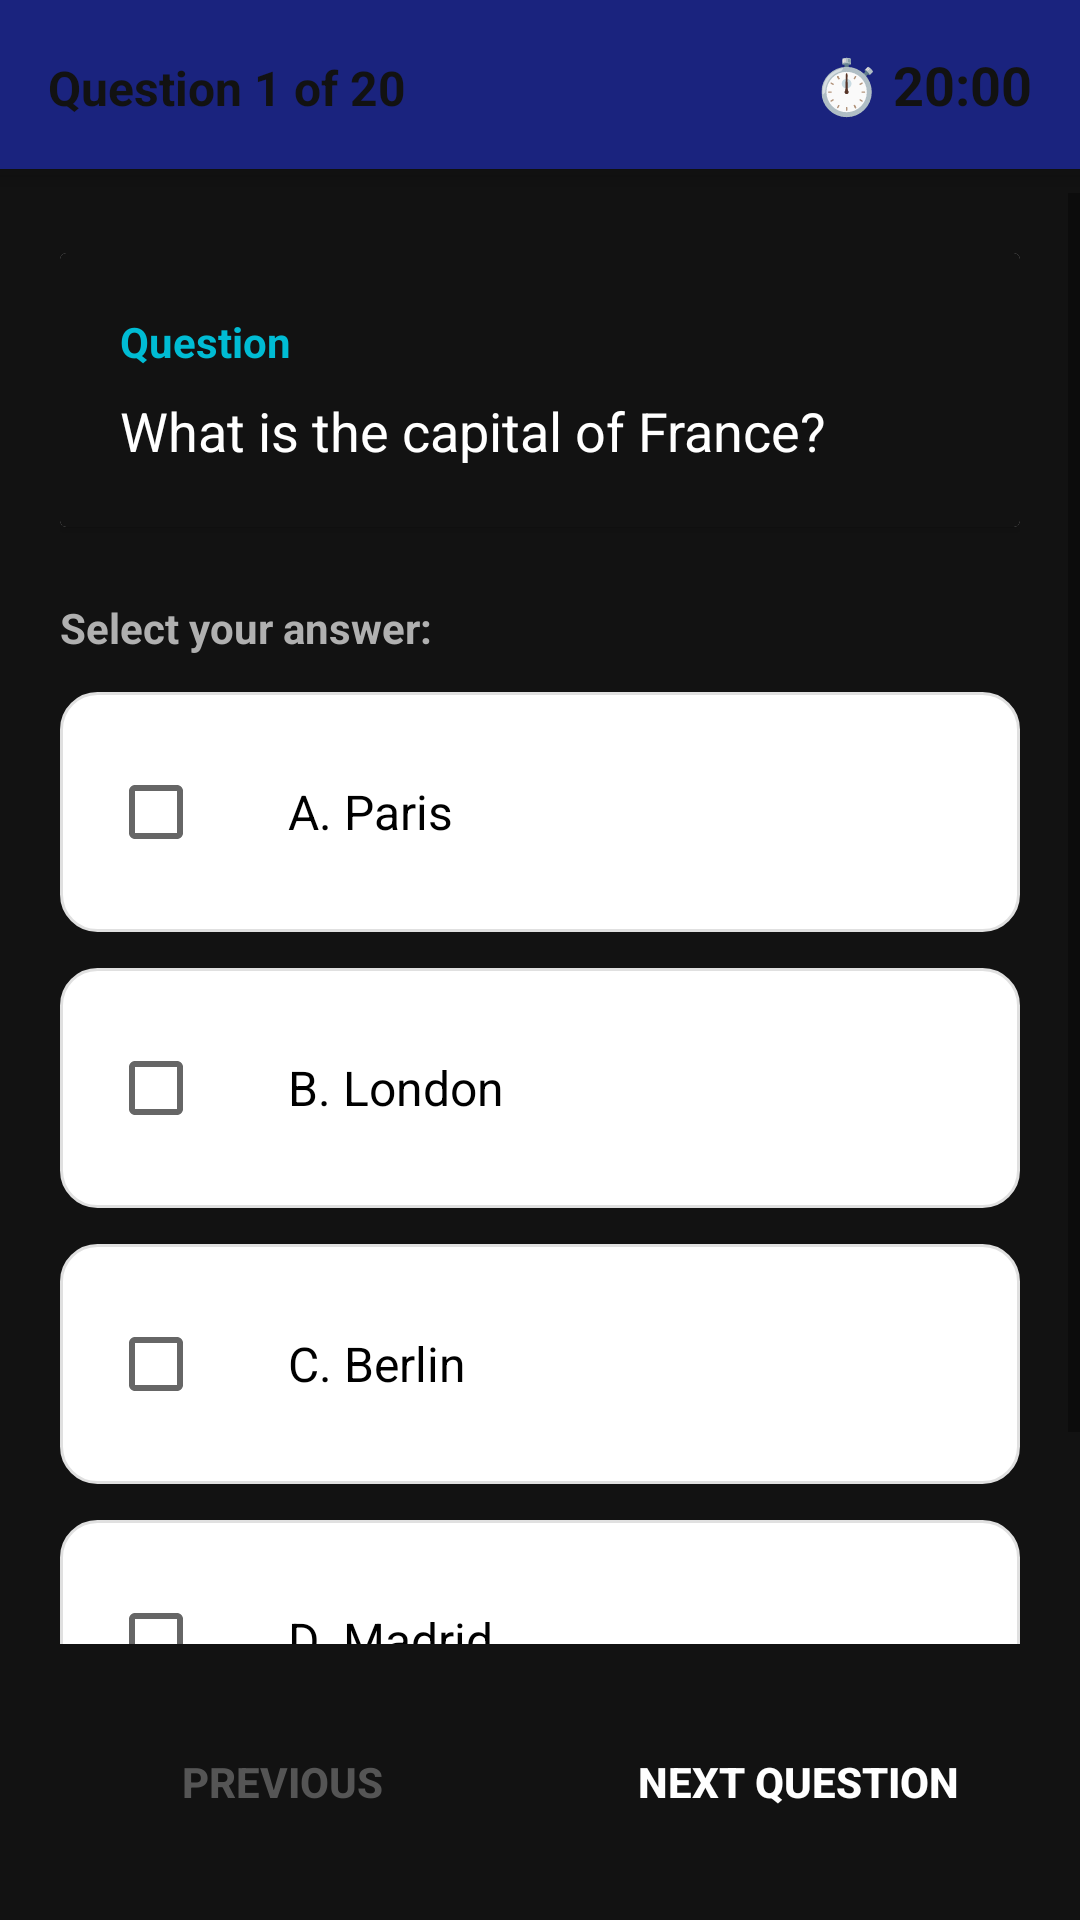

Layout XML and referenced resources for this Android screen:
<!-- AndroidManifest.xml: application theme Theme.LearnCraft -->
<!-- res/layout/activity_quiz.xml -->
<?xml version="1.0" encoding="utf-8"?>
<LinearLayout xmlns:android="http://schemas.android.com/apk/res/android"
    android:layout_width="match_parent"
    android:layout_height="match_parent"
    android:orientation="vertical"
    android:background="@color/background_light">

    
    <LinearLayout
        android:layout_width="match_parent"
        android:layout_height="wrap_content"
        android:orientation="horizontal"
        android:background="@color/primary_blue"
        android:padding="16dp"
        android:elevation="4dp">

        <TextView
            android:id="@+id/tvQuestionNumber"
            android:layout_width="0dp"
            android:layout_height="wrap_content"
            android:layout_weight="1"
            android:text="Question 1 of 20"
            android:textSize="16sp"
            android:textStyle="bold"
            android:textColor="@color/white"/>

        <TextView
            android:id="@+id/tvTimer"
            android:layout_width="wrap_content"
            android:layout_height="wrap_content"
            android:text="⏱️ 20:00"
            android:textSize="18sp"
            android:textStyle="bold"
            android:textColor="@color/white"/>

    </LinearLayout>

    
    <ProgressBar
        android:id="@+id/progressBar"
        android:layout_width="match_parent"
        android:layout_height="8dp"
        style="?android:attr/progressBarStyleHorizontal"
        android:progressTint="@color/accent_teal"
        android:progressBackgroundTint="@color/background_light"
        android:max="100"
        android:progress="0"/>

    
    <ScrollView
        android:layout_width="match_parent"
        android:layout_height="0dp"
        android:layout_weight="1"
        android:fillViewport="true">

        <LinearLayout
            android:layout_width="match_parent"
            android:layout_height="wrap_content"
            android:orientation="vertical"
            android:padding="20dp">

            
            <androidx.cardview.widget.CardView
                android:layout_width="match_parent"
                android:layout_height="wrap_content"
                android:layout_marginBottom="24dp"
                android:elevation="4dp"
                android:radius="12dp">

                <LinearLayout
                    android:layout_width="match_parent"
                    android:layout_height="wrap_content"
                    android:orientation="vertical"
                    android:padding="20dp"
                    android:background="@color/white">

                    <TextView
                        android:layout_width="wrap_content"
                        android:layout_height="wrap_content"
                        android:text="Question"
                        android:textSize="14sp"
                        android:textColor="@color/accent_teal"
                        android:textStyle="bold"
                        android:layout_marginBottom="8dp"/>

                    <TextView
                        android:id="@+id/tvQuestion"
                        android:layout_width="match_parent"
                        android:layout_height="wrap_content"
                        android:text="What is the capital of France?"
                        android:textSize="18sp"
                        android:textColor="@color/text_primary"
                        android:lineSpacingExtra="4dp"/>

                </LinearLayout>

            </androidx.cardview.widget.CardView>

            
            <TextView
                android:layout_width="wrap_content"
                android:layout_height="wrap_content"
                android:text="Select your answer:"
                android:textSize="14sp"
                android:textColor="@color/text_secondary"
                android:textStyle="bold"
                android:layout_marginBottom="12dp"/>

            
            <LinearLayout
                android:id="@+id/layoutOption1"
                android:layout_width="match_parent"
                android:layout_height="wrap_content"
                android:minHeight="70dp"
                android:orientation="horizontal"
                android:background="@drawable/option_background"
                android:padding="16dp"
                android:layout_marginBottom="12dp"
                android:clickable="true"
                android:focusable="true"
                android:gravity="center_vertical">

                <CheckBox
                    android:id="@+id/checkOption1"
                    android:layout_width="wrap_content"
                    android:layout_height="wrap_content"
                    android:clickable="false"
                    android:focusable="false" />

                <TextView
                    android:id="@+id/tvOption1"
                    android:layout_width="0dp"
                    android:layout_height="wrap_content"
                    android:layout_weight="1"
                    android:text="A. Paris"
                    android:textSize="16sp"
                    android:textColor="#000000"
                    android:paddingStart="12dp"
                    android:paddingEnd="0dp"/>

            </LinearLayout>

            
            <LinearLayout
                android:id="@+id/layoutOption2"
                android:layout_width="match_parent"
                android:layout_height="wrap_content"
                android:minHeight="70dp"
                android:orientation="horizontal"
                android:background="@drawable/option_background"
                android:padding="16dp"
                android:layout_marginBottom="12dp"
                android:clickable="true"
                android:focusable="true"
                android:gravity="center_vertical">

                <CheckBox
                    android:id="@+id/checkOption2"
                    android:layout_width="wrap_content"
                    android:layout_height="wrap_content"
                    android:clickable="false"
                    android:focusable="false"/>

                <TextView
                    android:id="@+id/tvOption2"
                    android:layout_width="0dp"
                    android:layout_height="wrap_content"
                    android:layout_weight="1"
                    android:text="B. London"
                    android:textSize="16sp"
                    android:textColor="#000000"
                    android:paddingStart="12dp"
                    android:paddingEnd="0dp"/>

            </LinearLayout>

            
            <LinearLayout
                android:id="@+id/layoutOption3"
                android:layout_width="match_parent"
                android:layout_height="wrap_content"
                android:minHeight="70dp"
                android:orientation="horizontal"
                android:background="@drawable/option_background"
                android:padding="16dp"
                android:layout_marginBottom="12dp"
                android:clickable="true"
                android:focusable="true"
                android:gravity="center_vertical">

                <CheckBox
                    android:id="@+id/checkOption3"
                    android:layout_width="wrap_content"
                    android:layout_height="wrap_content"
                    android:clickable="false"
                    android:focusable="false"/>

                <TextView
                    android:id="@+id/tvOption3"
                    android:layout_width="0dp"
                    android:layout_height="wrap_content"
                    android:layout_weight="1"
                    android:text="C. Berlin"
                    android:textSize="16sp"
                    android:textColor="#000000"
                    android:paddingStart="12dp"
                    android:paddingEnd="0dp"/>

            </LinearLayout>

            
            <LinearLayout
                android:id="@+id/layoutOption4"
                android:layout_width="match_parent"
                android:layout_height="wrap_content"
                android:minHeight="70dp"
                android:orientation="horizontal"
                android:background="@drawable/option_background"
                android:padding="16dp"
                android:layout_marginBottom="24dp"
                android:clickable="true"
                android:focusable="true"
                android:gravity="center_vertical">

                <CheckBox
                    android:id="@+id/checkOption4"
                    android:layout_width="wrap_content"
                    android:layout_height="wrap_content"
                    android:clickable="false"
                    android:focusable="false"/>

                <TextView
                    android:id="@+id/tvOption4"
                    android:layout_width="0dp"
                    android:layout_height="wrap_content"
                    android:layout_weight="1"
                    android:text="D. Madrid"
                    android:textSize="16sp"
                    android:textColor="#000000"
                    android:paddingStart="12dp"
                    android:paddingEnd="0dp"/>

            </LinearLayout>

        </LinearLayout>

    </ScrollView>

    
    
    <LinearLayout
        android:layout_width="match_parent"
        android:layout_height="wrap_content"
        android:orientation="horizontal"
        android:padding="16dp"
        android:weightSum="2">

        <androidx.appcompat.widget.AppCompatButton
            android:id="@+id/btnPrevious"
            android:layout_width="0dp"
            android:layout_height="60dp"
            android:layout_weight="1"
            android:text="PREVIOUS"
            android:textSize="14sp"
            android:textStyle="bold"
            android:textColor="#555555"
            android:background="@drawable/button_rounded"
            android:backgroundTint="#E0E0E0"
            android:layout_marginEnd="8dp"/>

        <androidx.appcompat.widget.AppCompatButton
            android:id="@+id/btnNext"
            android:layout_width="0dp"
            android:layout_height="60dp"
            android:layout_weight="1"
            android:text="NEXT QUESTION"
            android:textSize="14sp"
            android:textStyle="bold"
            android:textColor="@android:color/white"
            android:background="@drawable/button_rounded"
            android:backgroundTint="#1A237E"
            android:layout_marginStart="8dp"/>

    </LinearLayout>
</LinearLayout>
<!-- resources referenced by this layout -->
<resources>
  <color name="accent_teal">#00BCD4</color>
  <color name="background_light">#F5F7FA</color>
  <color name="primary_blue">#1A237E</color>
  <color name="text_primary">#212121</color>
  <color name="text_secondary">#757575</color>
  <color name="white">#FFFFFF</color>
  <!-- drawable option_background (drawable) -->
  <?xml version="1.0" encoding="utf-8"?>
  <selector xmlns:android="http://schemas.android.com/apk/res/android">
  
      
      <item android:state_selected="true">
          <shape android:shape="rectangle">
              <solid android:color="#E3F2FD"/>
              <stroke android:width="2dp" android:color="@color/primary_blue"/>
              <corners android:radius="12dp"/>
          </shape>
      </item>
  
      
      <item android:state_pressed="true">
          <shape android:shape="rectangle">
              <solid android:color="#F5F5F5"/>
              <stroke android:width="2dp" android:color="@color/accent_teal"/>
              <corners android:radius="12dp"/>
          </shape>
      </item>
  
      
      <item>
          <shape android:shape="rectangle">
              <solid android:color="#FFFFFF"/>
              <stroke android:width="1dp" android:color="#E0E0E0"/>
              <corners android:radius="12dp"/>
          </shape>
      </item>
  
  </selector>
  <style name="Theme.LearnCraft" parent="Base.Theme.LearnCraft" />
  <style name="Base.Theme.LearnCraft" parent="Theme.MaterialComponents.Light.NoActionBar">
  
          
          <item name="android:windowSplashScreenBackground" tools:targetApi="31">
              @drawable/background_gradient
          </item>
  
          <item name="android:windowSplashScreenAnimatedIcon" tools:targetApi="31">
              @null
          </item>
  
          
          <item name="colorPrimary">@color/primary_blue</item>
          <item name="colorPrimaryVariant">@color/primary_blue</item>
          <item name="colorOnPrimary">@color/white</item>
  
          
          <item name="colorSecondary">@color/accent_teal</item>
          <item name="colorOnSecondary">@color/white</item>
  
          
          <item name="android:statusBarColor">@color/primary_blue</item>
          <item name="android:windowBackground">@color/background_light</item>
  
          
          <item name="android:textColorPrimary">@color/text_primary</item>
  
      </style>
  <!-- drawable background_gradient (drawable) -->
  <?xml version="1.0" encoding="utf-8"?>
  <shape xmlns:android="http://schemas.android.com/apk/res/android">
      <gradient
          android:angle="135"
          android:startColor="#1A237E"
          android:centerColor="#1565C0"
          android:endColor="#1976D2"
          android:type="linear"
          android:dither="true" />
  </shape>
</resources>
